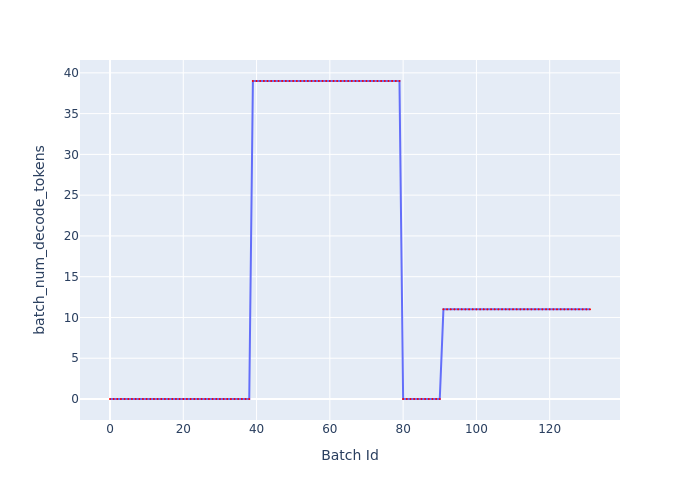

The data file committed next to this chart (first rows):
Batch Id, batch_num_decode_tokens
0, 0
1, 0
2, 0
3, 0
4, 0
5, 0
6, 0
7, 0
8, 0
9, 0
10, 0
11, 0
12, 0
13, 0
14, 0
15, 0
16, 0
17, 0
18, 0
19, 0
20, 0
21, 0
22, 0
23, 0
24, 0
25, 0
26, 0
27, 0
28, 0
29, 0
30, 0
31, 0
32, 0
33, 0
34, 0
35, 0
36, 0
37, 0
38, 0
39, 39
40, 39
41, 39
42, 39
43, 39
44, 39
45, 39
46, 39
47, 39
48, 39
49, 39
50, 39
51, 39
52, 39
53, 39
54, 39
55, 39
56, 39
57, 39
58, 39
59, 39
... 72 more rows
